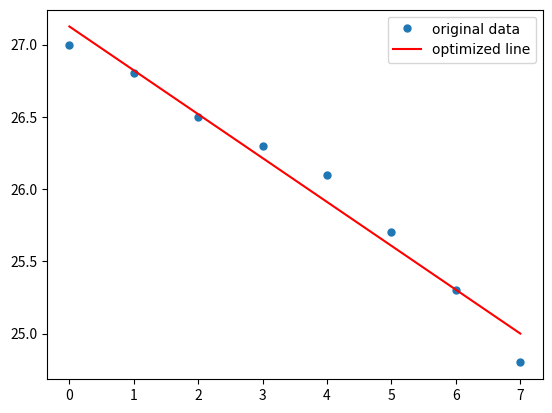

The script that saved this image:
import numpy as np,sympy as sp
from matplotlib.pyplot import *
import numpy.linalg as LA

x=np.array(range(0,8))
y=np.array([27.0,26.8,26.5,26.3,26.1,25.7,25.3,24.8])
A=np.c_[x,np.ones_like(x)]
m,c=LA.lstsq(A,y,rcond=None)[0]
print("y={}x+{}".format(m,c))   #numpy 与 sympy 冲突，无法进行m.n(5)等操作
plot(x,y,'o',label='original data',markersize=5)
plot(x,m*x+c,'r',label='optimized line')
rc('font',family='SimHei')
rc('axes',unicode_minus=False)
legend()
savefig('fig.png',dpi=500)
show()

#或利用超定线性方程的最小二乘解，也可进行线性拟合
from numpy.linalg import pinv
A=np.array([[0,1],[1,1],[2,1],[3,1],[4,1],[5,1],[6,1],[7,1]])
B=y.reshape(8,1)
ans=pinv(A).dot(B)
print("y={}x+{}".format(ans[0],ans[1]))
